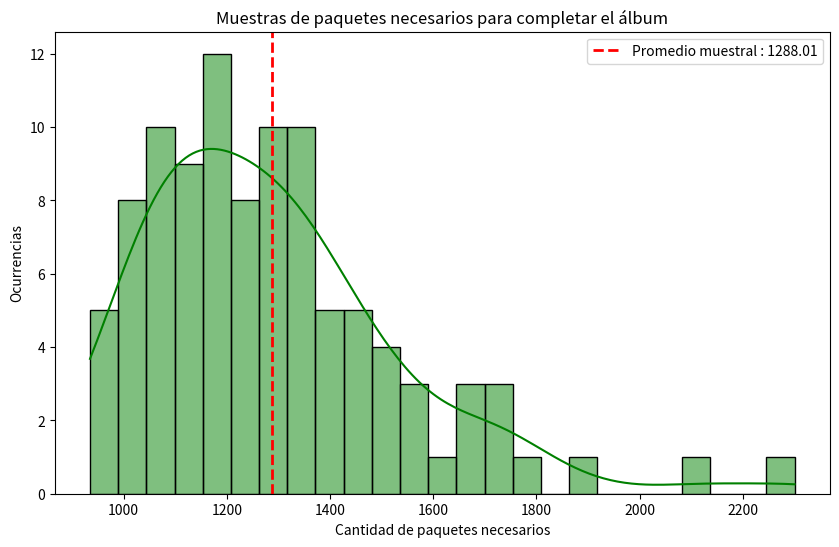

Source code (Python):
# Entrega del Trabajo de Simulación 2
""" 
    Grupo de trabajo nro. 7 
    
    Integrantes
[redacted]
[redacted]
[redacted]
[redacted]
[redacted]
[redacted]
[redacted]
    
    ## Simulación (ejercicio a entregar)

    Armar una simulación basada en $N=100$ repeticiones que permita estimar el promedio de paquetes necesarios para conseguir llenar el álbum de figuritas del Mundial Qatar 2022. **[OPCIONAL]** Si es posible, representar el histograma de la cantidad de paquetes necesarios para completar el álbum a partir de la simulación. Puede usarse ``import seaborn as sns`` y ``sns.histplot()``.

    A diferencia de la resolución a mano, aquí propondremos una versión más realista: el álbum del Mundial Qatar 2022 tiene ``figus_total=860`` y vamos a suponer que el paquete no trae una figurita, sino varias: ``figus_paquete=5``. Además, Panini, empresa creadora del álbum del Mundial Qatar 2022, asegura que NO vienen figuritas repetidas por paquete. Para resolver este problema, podés optar por simularlo de acuerdo con esto que asegura Panini, o no. Es tu elección.


    **[PISTAS]** Para la construcción de la simulación, se sugiere la siguiente estructura, ya que no hemos estimado otra cosa que no sean probabilidades y, para este problema, necesitamos estimar una esperanza.

    1.  Para el armado del bullet "1. Experimento aleatorio", definir la función ``cuantos_paquetes(figus_total, figus_paquete)`` que dado el tamaño del álbum (``figus_total``) y la cantidad de figuritas por paquete (``figus_paquete``) genere un álbum nuevo, simule su llenado y devuelva cuántos paquetes se debieron comprar para completarlo.
    2.  Para el armado del bullet "2: Muestra aleatoria", definir una semilla, fijar ``N`` y armar ``N=100`` muestras de ``cuantos_paquetes(figus_total, figus_paquete)`` que se guarden en ``muestras``.
    3.  En esta instancia, como vimos, estaríamos armando el bullet "3: Una función _filtro_ que caracteriza el evento E" para luego estimar $P(E)$ por la frecuencia relativa de su aparición en las $N$ muestras. Sin embargo, aquí no hay evento para estimar: lo que queremos estimar es una esperanza. Para hacerlo, la aproximaremos por su promedio muestral, es decir, por el promedio de lo observado en ``muestras``. Para ello, podés usar el comando ``np.mean(muestras)``. Esto nos dará una estimación del promedio de paquetes necesarios para completar un álbum del Mundial Qatar 2022 a partir de una simulación de $N$ replicaciones.

    **[SUGERENCIA PARA EL BULLET 1]** Armar la función ``cuantos_paquetes(figus_total, figus_paquete)`` puede ser desafiante. Te compartimos una posible estructura que puede ayudarte a implementarla.

    - Implementá una función ``crear_album(figus_total)`` para crear un vector ``album`` que tenga un total de ``figus_total`` ceros. Es decir, vamos a representar al álbum por un vector en el que cada posición representa el estado de una figurita con dos valores: 0, para indicar que aún no la conseguimos, y 1, para indicar que sí. El álbum se inicia con todas sus posiciones en 0, hasta que empezamos a comprar figuritas y pegarlas.

    - Implementá una función ``comprar_paquete(figus_total,figus_paquete)`` que, dada la cantidad de figuritas por paquete (figus_paquete), genere un ``paquete`` (lista) de figuritas al azar. Si respetamos lo que afirma Panini de que no hay figuritas repetidas por paquete, usá el comando ``rd.sample``, ya que estaremos tomando una muestra de figuritas sin reposición.

    - Implementá la función ``pegar_figus(album,paquete)`` que complete con un 1 las figuritas del álbum que te hayan tocado. Recordá que los vectores se indexan desde 0, entonces, te va a convenir que la posición ``[i]`` del ``album`` toma el valor 1 si alguno de los elementos de la lista ``figus`` contiene al valor ``i``. Pero, para eso, generá las figuritan en ``range(0,figus_total)``, es decir, figuritas que toman valores de 0 hasta ``figus_total-1``. Lo importante es que aquellas figuritas que no te hayan tocado conserven el 0 en la posición correspondiente del vector ``album``. En este problema, no abordamos la complejidad que significaría intercambian y considerar todas las repetidas que podés tener.

    - Implementá la función ``album_incompleto(album)`` que recibe un vector ``album`` y devuelve ``True`` si el álbum ``A`` no está completo y ``False`` si lo está. Recordá que un álbum estará incompleto siempre que haya al menos un cero en alguna de sus posiciones.

    - Por último, utilizá todas estas funciones para crear una única función que las invoque y que se llame ``cuantos_paquetes(figus_total, figus_paquete)`` que cuente la cantidad de paquetes necesarios hasta completar el álbum. Necesitarás usar la estructura de control ``while()``, pues comprarás paquetes mientras el álbum siga incompleto; y deberás generar un contador de ``paquetes_comprados`` que arranque en 0 y sume un 1 cada vez que compres un nuevo paquete.
"""

# Importamos las bibliotecas necesarias para la simulación y la visualización de datos. 
import random 
import numpy
import matplotlib.pyplot as plt
import seaborn as sns

# Definición de variables
# figus_total representa el número total de figuritas en el álbum.
# figus_paquete representa la cantidad de figuritas que contiene el paquete.
figus_total = 860
figus_paquete = 5


# La función crear_album(figus_total) recibe como parámetro figus_total, que indica el número total de figuritas en el álbum. 
# Esta función inicializa y devuelve un álbum vacío en una lista. 
# Cada posición en la lista corresponde a una figurita en el álbum, y un valor de 0 indica que esa figurita no se ha sido conseguida. 
# Este álbum se utiliza como punto de partida para el proceso de llenado del álbum durante la simulación.
def crear_album(figus_total):
    album = []
    for _ in range(figus_total):
        album.append(0)
    return album
 

# La función devuelve un paquete de figuritas generado aleatoriamente en una lista.
# La finción recibe como parámetro figus_total, que indica el número total de figuritas en el álbum y 
# figus_paquete que indica el número total de figuritas en el paquete  
# Esta lista contendrá elementos únicos que representan las figuritas incluidas en el paquete. 
# Garantizamos que los elementos sean únicos con el uso de random.sample(), que evita la repetición de figuritas en el paquete.
def comprar_paquete(figus_total, figus_paquete):
    return random.sample(range(figus_total), figus_paquete)
    

# La función pegar_figus(album, paquete) recibe como parámetro (album) que genera la funcion crear_album() 
# donde se van a pegar las figuritas y el parámetro (paquete) que contiene las figuritas que se van a pegar en el álbum.
# La función recorre cada figurita en el paquete utilizando un bucle for. Para cada figurita en el paquete, 
# actualiza la posición correspondiente en el # album cambiando el valor de 0 a 1.
def pegar_figus(album, paquete):
    for figuritas in paquete:
        album[figuritas] = 1
        

# La función album_imcompleto(album) recibe un parámetro album, que es una lista que representa el álbum de figuritas 
# y determina si hay figuritas por conseguir en el álbum representado por la lista. 
# Retorna True si hay al menos una figurita no conseguida (valor 0) en el álbum, y False si todas las figuritas han sido conseguidas (valor 1).
def album_imcompleto(album):
    for figuritas in album:
        if figuritas == 0:
            return True
    return False 


# La función cuantos_paquetes(figus_total, figus_paquete) la funcion recibe los parametros figus_total que indica el número total de figuritas 
# en el álbum y el parametro figus_paquete que representa la cantidad de figuritas en cada paquete
# La funcion cuantos_paquetes(figus_total, figus_paquete) simula el proceso de llenado del álbum, comprando paquetes de figuritas hasta que el 
# álbum esté completo, y retorna el número total de paquetes comprados durante la simulación.
def cuantos_paquetes(figus_total, figus_paquete):   
    album = crear_album(figus_total)
    paquetes_comprados = 0 
    while (album_imcompleto(album)):
        paquete = comprar_paquete(figus_total, figus_paquete)
        pegar_figus(album, paquete)
        paquetes_comprados += 1
    
    return paquetes_comprados 
    

# random.seed(7): Establece la semilla del generador de números aleatorios en 7, lo que garantiza resultados reproducibles.
# N = 100: Define el número de repeticiones del experimento.    
# Crea una lista llamada muestras que contiene los resultados de la función cuantos_paquetes(figus_total, figus_paquete) 100 veces. 
# Cada elemento de la lista representa la cantidad de paquetes necesarios para completar el álbum en una repetición del experimento.
random.seed(7) 
N = 100

muestras = [cuantos_paquetes(figus_total, figus_paquete) for _ in range(N)]


# Se calcula el promedio de los valores en la lista muestras, que representa la cantidad de paquetes necesarios para completar 
# el álbum en cada repetición del experimento y es almacenada calculado el promedio en la variable promedio_muestral, 
# que representa el promedio de paquetes necesarios para completar el álbum, basado en las 100 repeticiones del experimento,
# para ello se utiliza numpy.mean(muestras) que calcula el promedio de los valores en la lista muestras. 
promedio_muestral = numpy.mean(muestras)
print(f"Promedio muestral de paquetes necesarios: {promedio_muestral}")

print(sorted(muestras))
# El código genera un histograma que muestra la distribución de la cantidad de paquetes necesarios para completar el álbum, 
# basado en 100 repeticiones del experimento"
plt.figure(figsize=(10, 6))
sns.histplot(muestras, bins=25, kde=True, color='green')
plt.xlabel('Cantidad de paquetes necesarios')
plt.ylabel('Ocurrencias')
plt.title('Muestras de paquetes necesarios para completar el álbum')
plt.axvline(promedio_muestral, color='red', linestyle='dashed', linewidth=2,
label=f'Promedio muestral : {promedio_muestral}')
plt.legend()
plt.show()